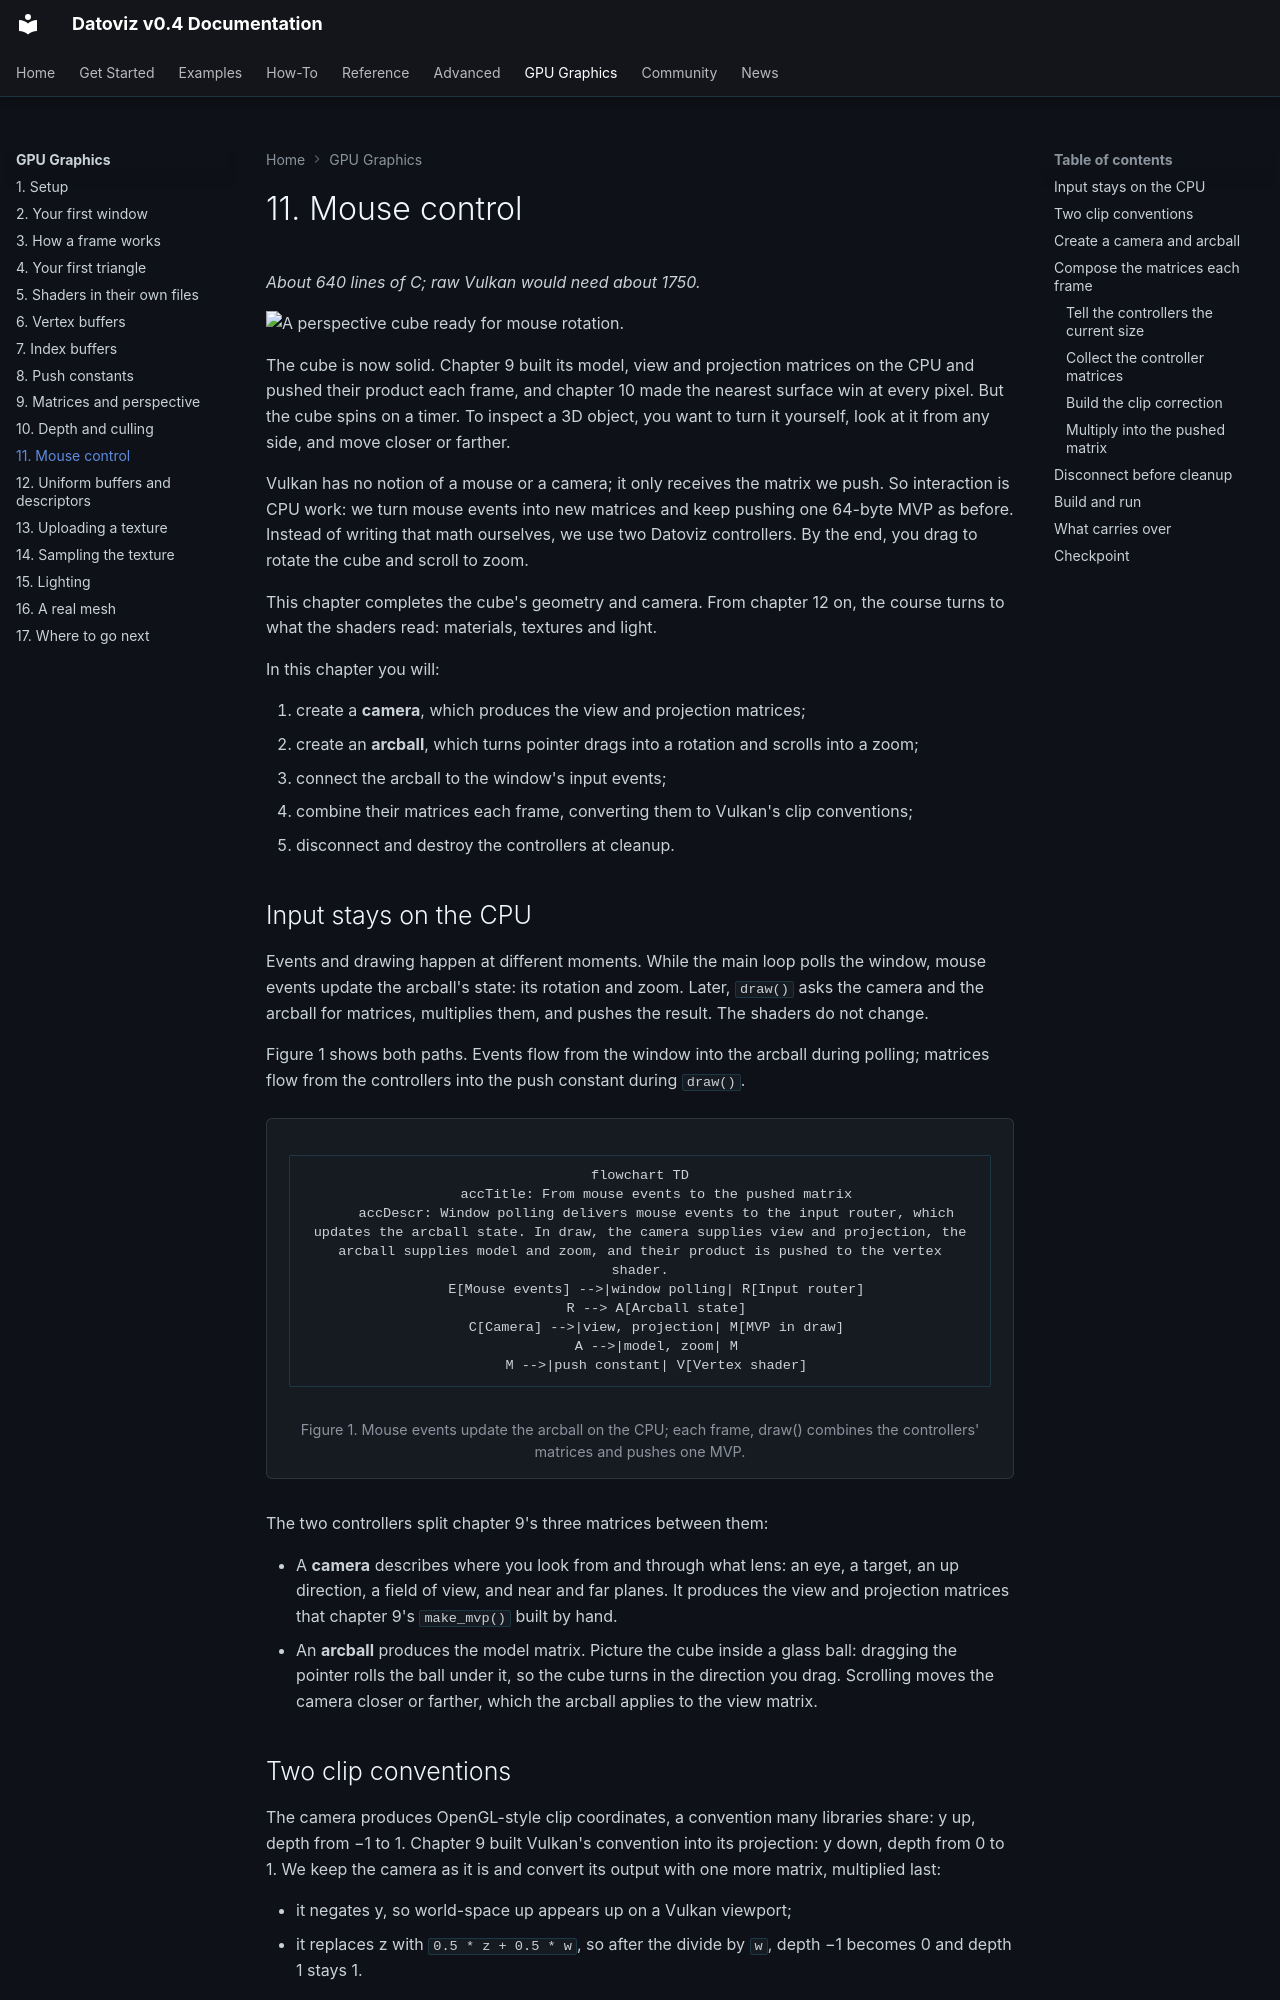

repository: datoviz/datoviz · page: gpu-graphics/11-mouse-control/index.html · generator: mkdocs

# 11. Mouse control

*About 640 lines of C; raw Vulkan would need about 1750.*

![A perspective cube ready for mouse rotation.](../assets/gpu-graphics/11-mouse-control.webp)

The cube is now solid. Chapter 9 built its model, view and projection matrices on the CPU and pushed their product each frame, and chapter 10 made the nearest surface win at every pixel. But the cube spins on a timer. To inspect a 3D object, you want to turn it yourself, look at it from any side, and move closer or farther.

Vulkan has no notion of a mouse or a camera; it only receives the matrix we push. So interaction is CPU work: we turn mouse events into new matrices and keep pushing one 64-byte MVP as before. Instead of writing that math ourselves, we use two Datoviz controllers. By the end, you drag to rotate the cube and scroll to zoom.

This chapter completes the cube's geometry and camera. From chapter 12 on, the course turns to what the shaders read: materials, textures and light.

In this chapter you will:

1. create a **camera**, which produces the view and projection matrices;
2. create an **arcball**, which turns pointer drags into a rotation and scrolls into a zoom;
3. connect the arcball to the window's input events;
4. combine their matrices each frame, converting them to Vulkan's clip conventions;
5. disconnect and destroy the controllers at cleanup.

## Input stays on the CPU

Events and drawing happen at different moments. While the main loop polls the window, mouse events update the arcball's state: its rotation and zoom. Later, `draw()` asks the camera and the arcball for matrices, multiplies them, and pushes the result. The shaders do not change.

Figure 1 shows both paths. Events flow from the window into the arcball during polling; matrices flow from the controllers into the push constant during `draw()`.

<figure class="dvz-course-figure" id="fig-input-to-mvp" markdown="1">

```mermaid
flowchart TD
    accTitle: From mouse events to the pushed matrix
    accDescr: Window polling delivers mouse events to the input router, which updates the arcball state. In draw, the camera supplies view and projection, the arcball supplies model and zoom, and their product is pushed to the vertex shader.
    E[Mouse events] -->|window polling| R[Input router]
    R --> A[Arcball state]
    C[Camera] -->|view, projection| M[MVP in draw]
    A -->|model, zoom| M
    M -->|push constant| V[Vertex shader]
```

<figcaption>Figure 1. Mouse events update the arcball on the CPU; each frame, draw() combines the controllers' matrices and pushes one MVP.</figcaption>

</figure>

The two controllers split chapter 9's three matrices between them:

- A **camera** describes where you look from and through what lens: an eye, a target, an up direction, a field of view, and near and far planes. It produces the view and projection matrices that chapter 9's `make_mvp()` built by hand.
- An **arcball** produces the model matrix. Picture the cube inside a glass ball: dragging the pointer rolls the ball under it, so the cube turns in the direction you drag. Scrolling moves the camera closer or farther, which the arcball applies to the view matrix.
